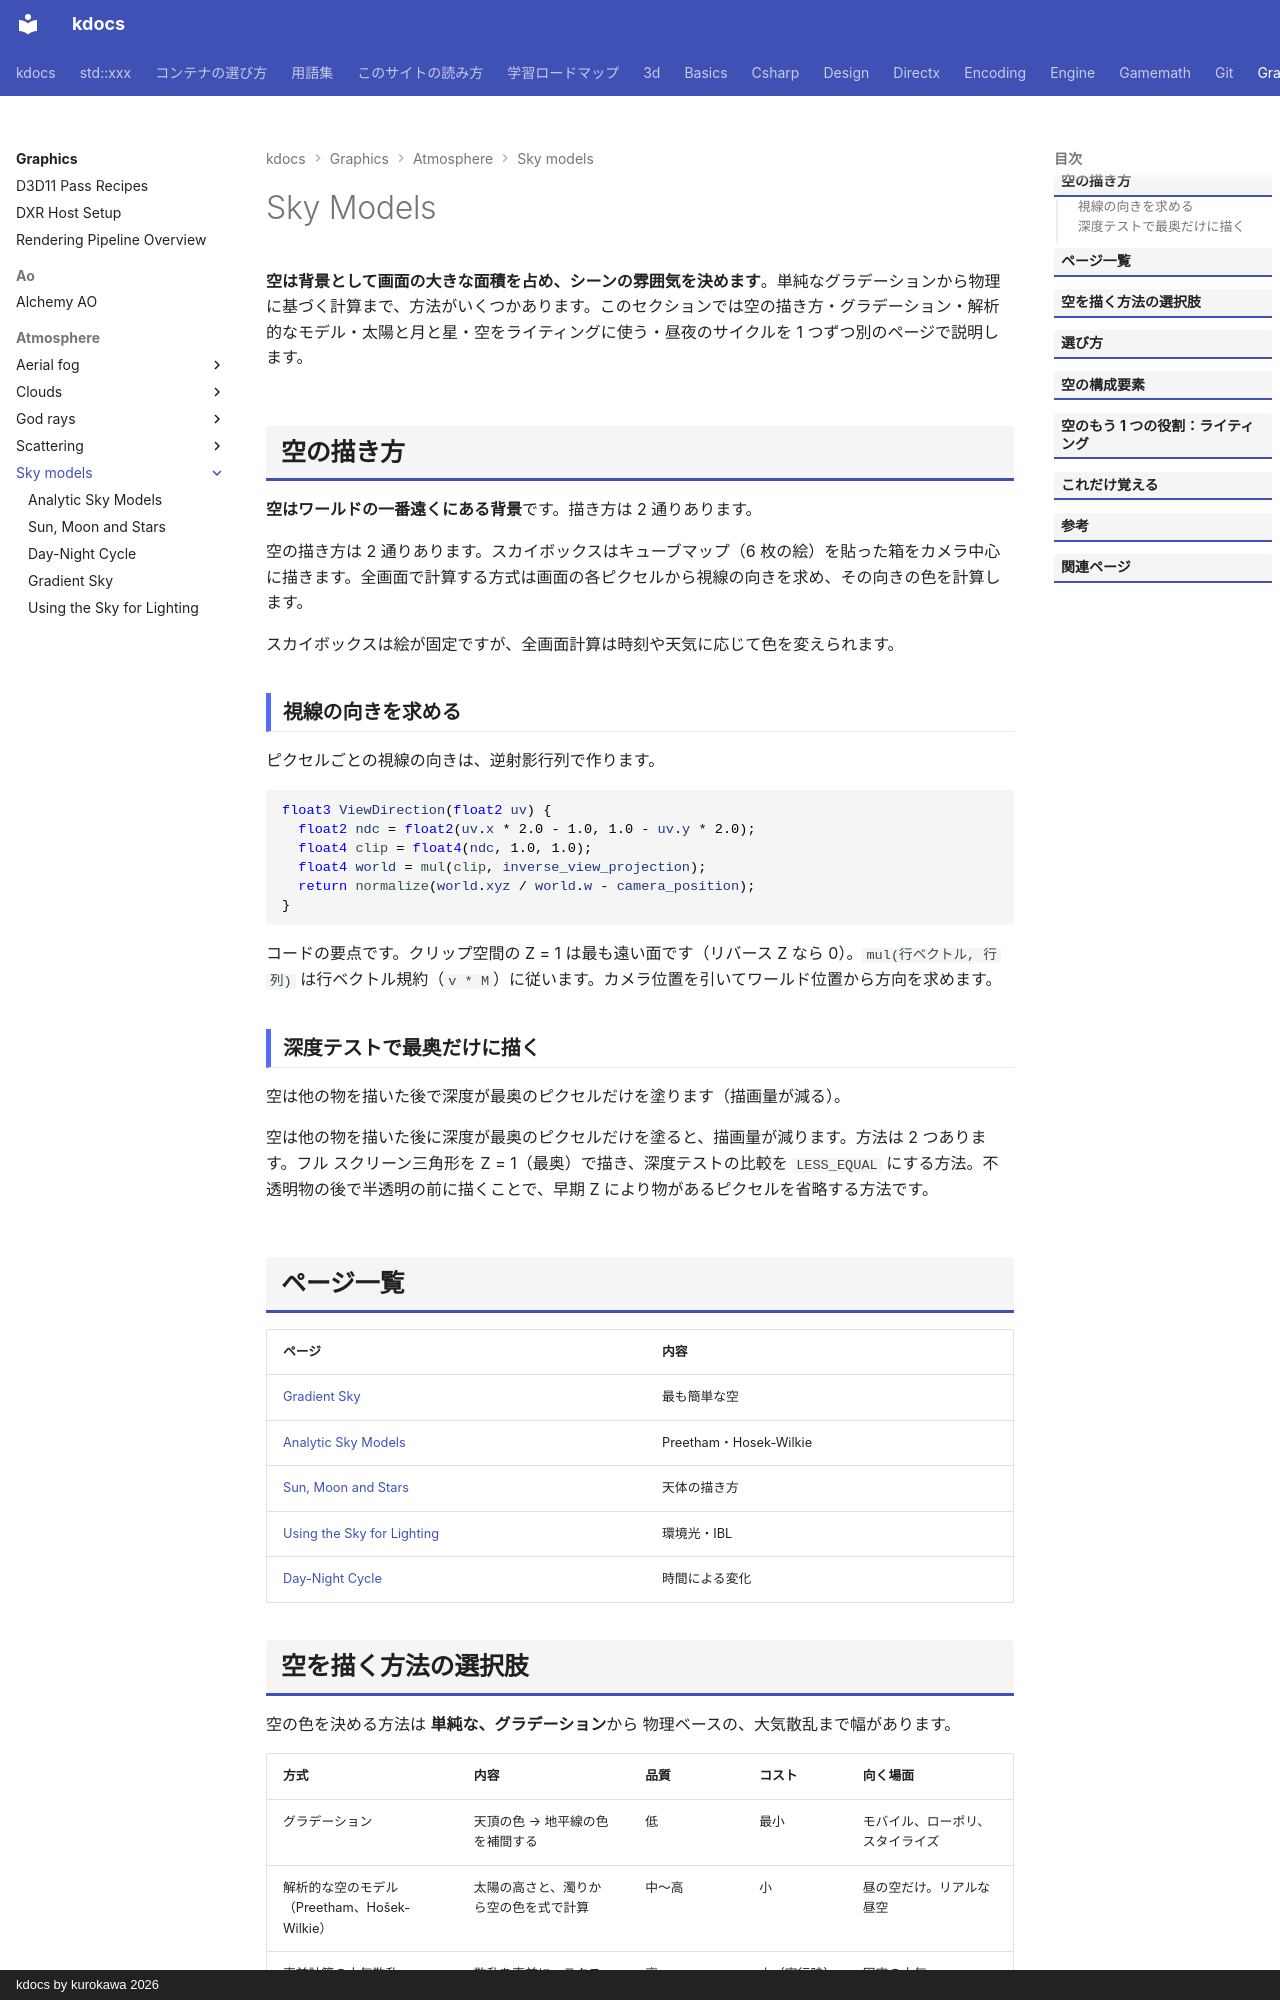

repository: qwzxdf/kdocs · page: graphics/atmosphere/sky-models/index.html · generator: mkdocs · copyright: kdocs by kurokawa 2026

---
title: Sky Models
tags:
  - 描画
---

# Sky Models

<strong>空は背景として画面の大きな面積を占め、シーンの雰囲気を決めます</strong>。単純なグラデーションから物理に基づく計算まで、方法がいくつかあります。このセクションでは空の描き方・グラデーション・解析的なモデル・太陽と月と星・空をライティングに使う・昼夜のサイクルを 1 つずつ別のページで説明します。

## 空の描き方
<strong>空はワールドの一番遠くにある背景</strong>です。描き方は 2 通りあります。

空の描き方は 2 通りあります。スカイボックスはキューブマップ（6 枚の絵）を貼った箱をカメラ中心に描きます。全画面で計算する方式は画面の各ピクセルから視線の向きを求め、その向きの色を計算します。

スカイボックスは絵が固定ですが、全画面計算は時刻や天気に応じて色を変えられます。

### 視線の向きを求める

ピクセルごとの視線の向きは、逆射影行列で作ります。

```hlsl
float3 ViewDirection(float2 uv) {
  float2 ndc = float2(uv.x * 2.0 - 1.0, 1.0 - uv.y * 2.0);
  float4 clip = float4(ndc, 1.0, 1.0);
  float4 world = mul(clip, inverse_view_projection);
  return normalize(world.xyz / world.w - camera_position);
}
```

コードの要点です。クリップ空間の Z = 1 は最も遠い面です（リバース Z なら 0）。`mul(行ベクトル, 行列)` は行ベクトル規約（`v * M`）に従います。カメラ位置を引いてワールド位置から方向を求めます。

### 深度テストで最奥だけに描く

空は他の物を描いた後で深度が最奥のピクセルだけを塗ります（描画量が減る）。

空は他の物を描いた後に深度が最奥のピクセルだけを塗ると、描画量が減ります。方法は 2 つあります。フル スクリーン三角形を Z = 1（最奥）で描き、深度テストの比較を `LESS_EQUAL` にする方法。不透明物の後で半透明の前に描くことで、早期 Z により物があるピクセルを省略する方法です。

## ページ一覧

| ページ | 内容 |
| --- | --- |
| [Gradient Sky](gradient.md) | 最も簡単な空 |
| [Analytic Sky Models](analytic.md) | Preetham・Hosek-Wilkie |
| [Sun, Moon and Stars](celestial.md) | 天体の描き方 |
| [Using the Sky for Lighting](sky-lighting.md) | 環境光・IBL |
| [Day-Night Cycle](day-night.md) | 時間による変化 |
